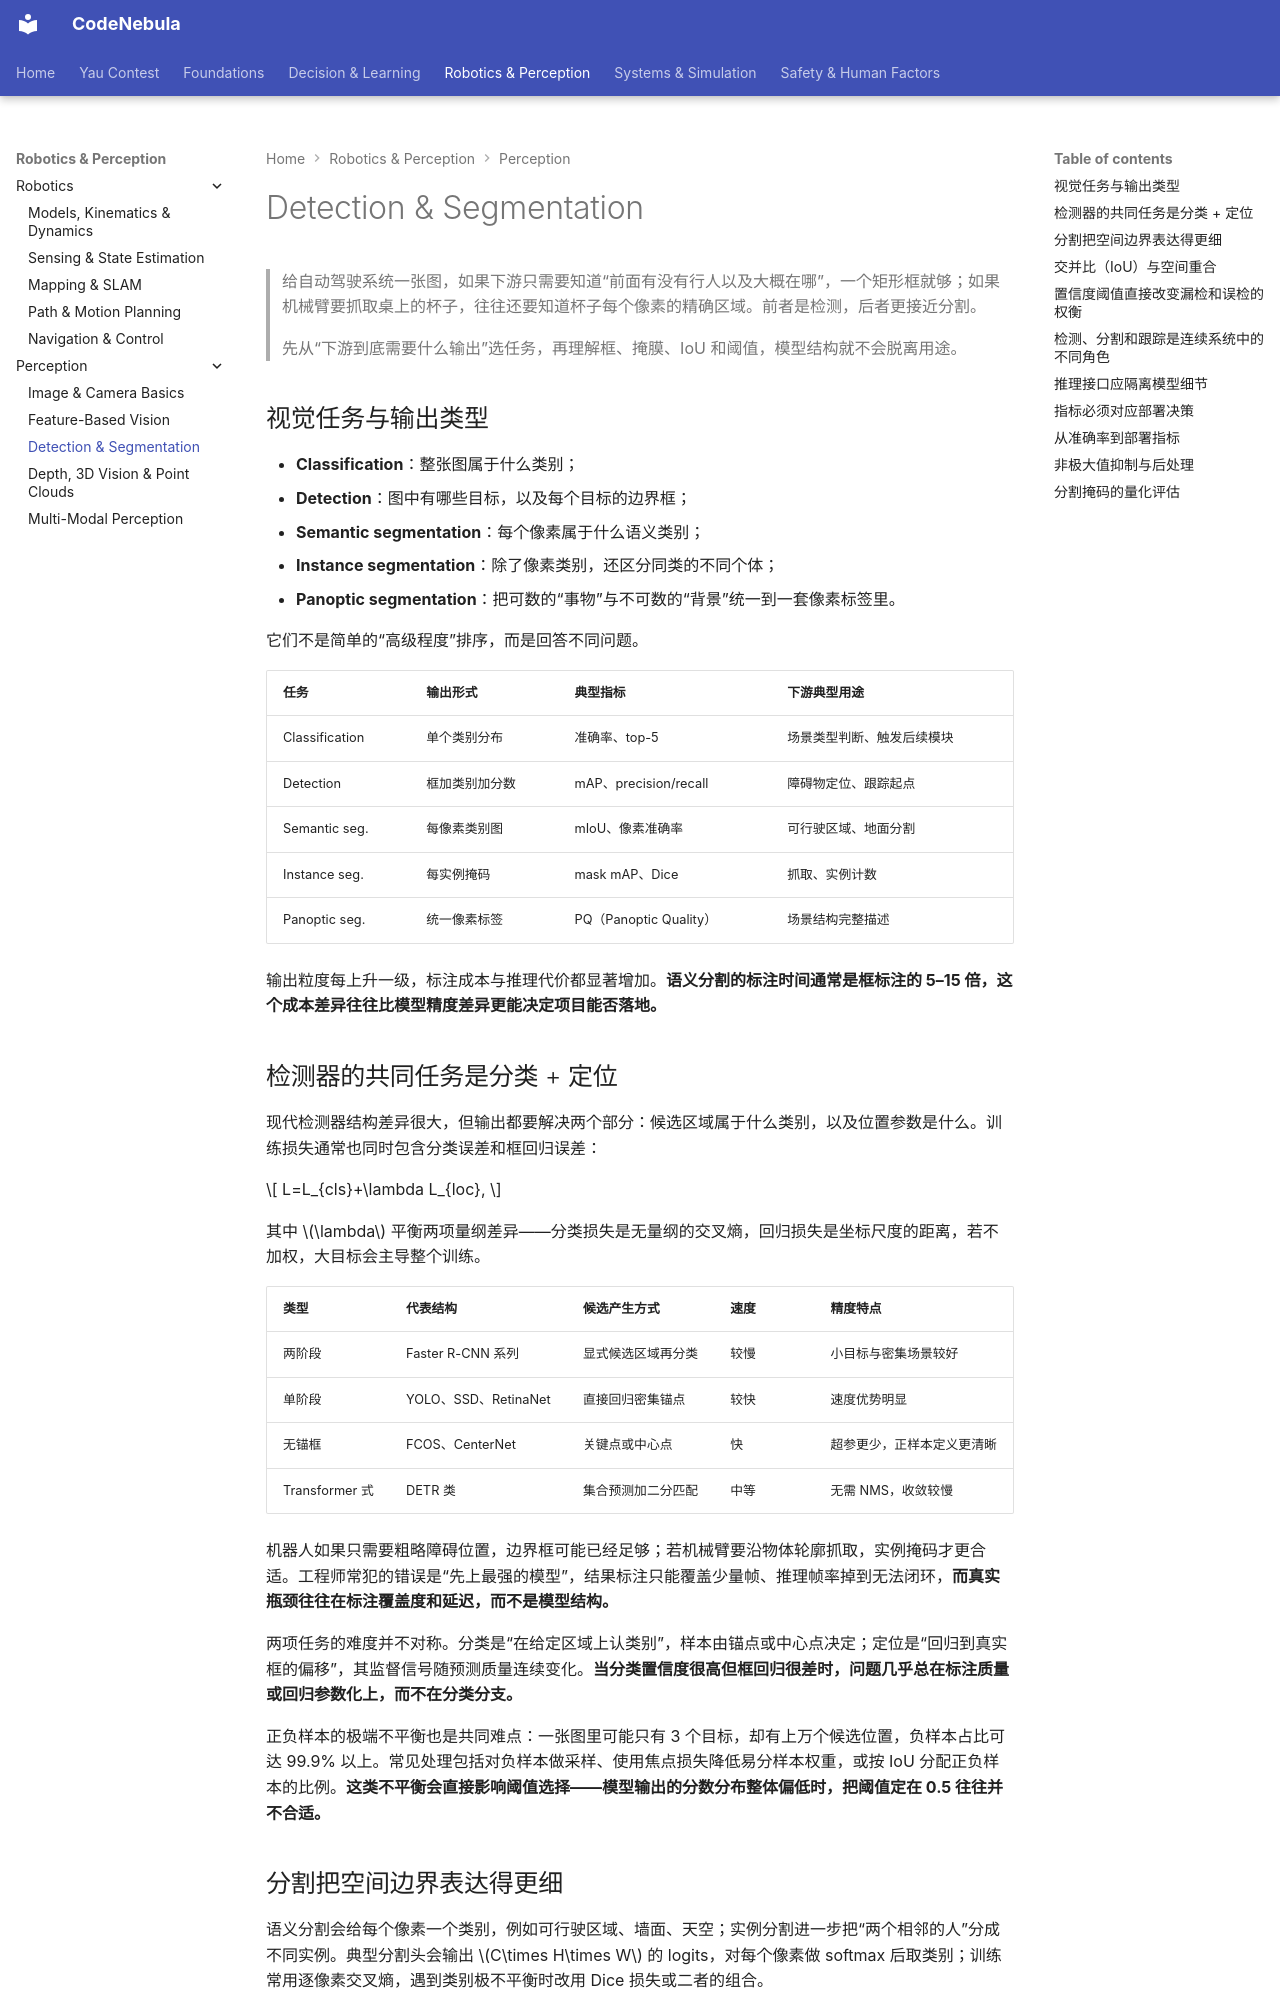

repository: Raymond-223/CodeNebula-mkdocs · page: robotics-perception/perception/03-detection-segmentation/index.html · generator: mkdocs

# Detection & Segmentation

> 给自动驾驶系统一张图，如果下游只需要知道“前面有没有行人以及大概在哪”，一个矩形框就够；如果机械臂要抓取桌上的杯子，往往还要知道杯子每个像素的精确区域。前者是检测，后者更接近分割。
>
> 先从“下游到底需要什么输出”选任务，再理解框、掩膜、IoU 和阈值，模型结构就不会脱离用途。

## 视觉任务与输出类型

- **Classification**：整张图属于什么类别；
- **Detection**：图中有哪些目标，以及每个目标的边界框；
- **Semantic segmentation**：每个像素属于什么语义类别；
- **Instance segmentation**：除了像素类别，还区分同类的不同个体；
- **Panoptic segmentation**：把可数的“事物”与不可数的“背景”统一到一套像素标签里。

它们不是简单的“高级程度”排序，而是回答不同问题。

| 任务 | 输出形式 | 典型指标 | 下游典型用途 |
| --- | --- | --- | --- |
| Classification | 单个类别分布 | 准确率、top-5 | 场景类型判断、触发后续模块 |
| Detection | 框加类别加分数 | mAP、precision/recall | 障碍物定位、跟踪起点 |
| Semantic seg. | 每像素类别图 | mIoU、像素准确率 | 可行驶区域、地面分割 |
| Instance seg. | 每实例掩码 | mask mAP、Dice | 抓取、实例计数 |
| Panoptic seg. | 统一像素标签 | PQ（Panoptic Quality） | 场景结构完整描述 |

输出粒度每上升一级，标注成本与推理代价都显著增加。**语义分割的标注时间通常是框标注的 5–15 倍，这个成本差异往往比模型精度差异更能决定项目能否落地。**

## 检测器的共同任务是分类 + 定位

现代检测器结构差异很大，但输出都要解决两个部分：候选区域属于什么类别，以及位置参数是什么。训练损失通常也同时包含分类误差和框回归误差：

$$
L=L_{cls}+\lambda L_{loc},
$$

其中 $\lambda$ 平衡两项量纲差异——分类损失是无量纲的交叉熵，回归损失是坐标尺度的距离，若不加权，大目标会主导整个训练。

| 类型 | 代表结构 | 候选产生方式 | 速度 | 精度特点 |
| --- | --- | --- | --- | --- |
| 两阶段 | Faster R-CNN 系列 | 显式候选区域再分类 | 较慢 | 小目标与密集场景较好 |
| 单阶段 | YOLO、SSD、RetinaNet | 直接回归密集锚点 | 较快 | 速度优势明显 |
| 无锚框 | FCOS、CenterNet | 关键点或中心点 | 快 | 超参更少，正样本定义更清晰 |
| Transformer 式 | DETR 类 | 集合预测加二分匹配 | 中等 | 无需 NMS，收敛较慢 |

机器人如果只需要粗略障碍位置，边界框可能已经足够；若机械臂要沿物体轮廓抓取，实例掩码才更合适。工程师常犯的错误是“先上最强的模型”，结果标注只能覆盖少量帧、推理帧率掉到无法闭环，**而真实瓶颈往往在标注覆盖度和延迟，而不是模型结构。**

两项任务的难度并不对称。分类是“在给定区域上认类别”，样本由锚点或中心点决定；定位是“回归到真实框的偏移”，其监督信号随预测质量连续变化。**当分类置信度很高但框回归很差时，问题几乎总在标注质量或回归参数化上，而不在分类分支。**

正负样本的极端不平衡也是共同难点：一张图里可能只有 3 个目标，却有上万个候选位置，负样本占比可达 99.9% 以上。常见处理包括对负样本做采样、使用焦点损失降低易分样本权重，或按 IoU 分配正负样本的比例。**这类不平衡会直接影响阈值选择——模型输出的分数分布整体偏低时，把阈值定在 0.5 往往并不合适。**
